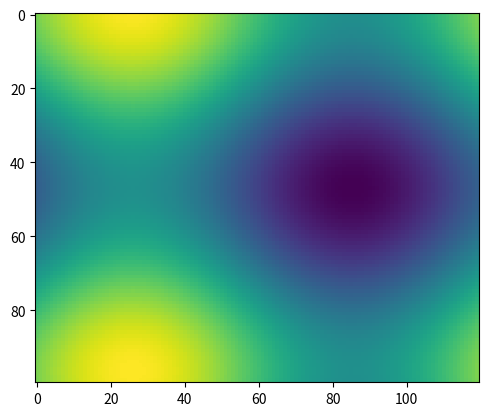

Reproduce this figure in Python.
"""
=================================================
Animated image using a precomputed list of images
=================================================

"""

import numpy as np
import matplotlib.pyplot as plt
import matplotlib.animation as animation

fig, ax = plt.subplots()


def f(x, y):
    return np.sin(x) + np.cos(y)


x = np.linspace(0, 2 * np.pi, 120)
y = np.linspace(0, 2 * np.pi, 100).reshape(-1, 1)

# ims is a list of lists, each row is a list of artists to draw in the
# current frame; here we are just animating one artist, the image, in
# each frame
ims = []
for i in range(60):
    x += np.pi / 15.
    y += np.pi / 20.
    im = ax.imshow(f(x, y), animated=True)
    if i == 0:
        ax.imshow(f(x, y))  # show an initial one first
    ims.append([im])

ani = animation.ArtistAnimation(fig, ims, interval=50, blit=True,
                                repeat_delay=1000)

# To save the animation, use e.g.
#
# ani.save("movie.mp4")
#
# or
#
# writer = animation.FFMpegWriter(
#     fps=15, metadata=dict(artist='Me'), bitrate=1800)
# ani.save("./dynamic_image.mp4")

plt.show()
